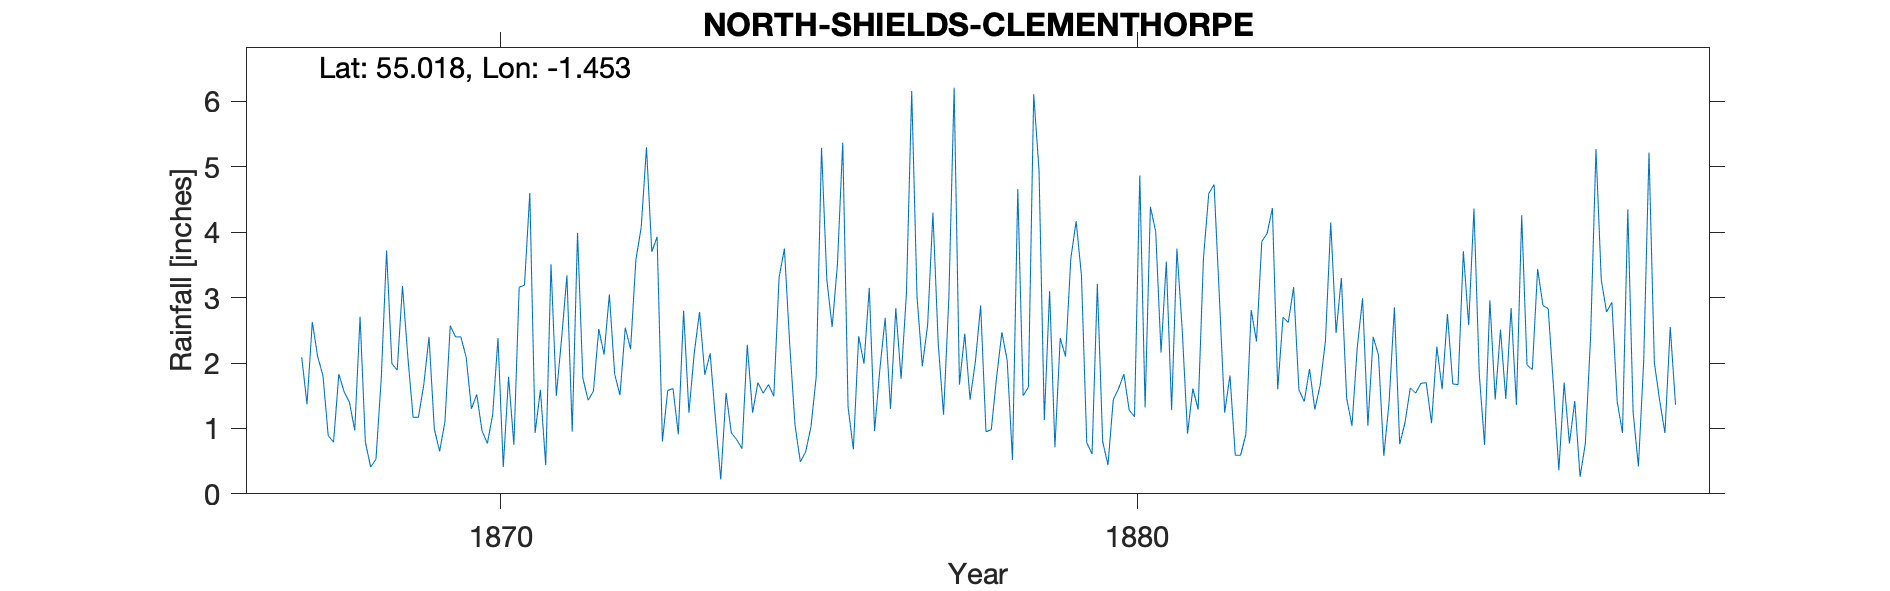

Source data for this figure (header and first rows):
NORTH SHIELDS CLEMENTHORPE, , , , , , , , , , , , , , , , , , , , , , , 
Grid ref, NZ350693, Long, -1.453, Lat, 55.02, Elevation, 150, ft, , , , , , , , , , , , , , , 
Station no, RR1888, , , , , , , , , , , , , , , , , , , , , , 
, 1860, 1861, 1862, 1863, 1864, 1865, 1866, 1867, 1868, 1869, 1870, 1871, 1872, 1873, 1874, 1875, 1876, 1877, 1878, 1879, 1880, 1881, 1882
January, , , , , , , , , 1.56, 2.1, 1.3, 0.93, 2.52, 0.8, 1.54, 2.29, 0.68, 3.02, 2.88, 1.13, 0.44, 1.28, 0.59
February, , , , , , , , , 1.4, 1.17, 1.52, 1.59, 2.13, 1.58, 0.93, 1.05, 2.41, 1.95, 0.95, 3.1, 1.44, 3.75, 0.59
March, , , , , , , , , 0.97, 1.17, 0.96, 0.44, 3.05, 1.61, 0.83, 0.49, 1.99, 2.58, 0.98, 0.71, 1.61, 2.5, 0.91
April, , , , , , , , , 2.71, 1.66, 0.77, 3.51, 1.83, 0.91, 0.69, 0.64, 3.15, 4.3, 1.78, 2.38, 1.83, 0.92, 2.81
May, , , , , , , , 2.09, 0.79, 2.4, 1.21, 1.5, 1.51, 2.8, 2.28, 1.02, 0.96, 2.3, 2.47, 2.1, 1.28, 1.61, 2.33
June, , , , , , , , 1.37, 0.41, 0.99, 2.38, 2.38, 2.54, 1.24, 1.24, 1.79, 1.91, 1.21, 2.04, 3.6, 1.18, 1.29, 3.86
July, , , , , , , , 2.63, 0.53, 0.65, 0.41, 3.34, 2.21, 2.15, 1.7, 5.29, 2.69, 2.99, 0.52, 4.17, 4.87, 3.6, 3.98
August, , , , , , , , 2.1, 1.77, 1.1, 1.79, 0.95, 3.58, 2.78, 1.54, 3.27, 1.3, 6.21, 4.66, 3.34, 1.32, 4.59, 4.37
September, , , , , , , , 1.81, 3.72, 2.57, 0.75, 3.99, 4.07, 1.82, 1.67, 2.55, 2.84, 1.67, 1.5, 0.78, 4.39, 4.73, 1.6
October, , , , , , , , 0.89, 1.99, 2.4, 3.16, 1.77, 5.3, 2.15, 1.49, 3.51, 1.76, 2.45, 1.63, 0.61, 4.01, 3.02, 2.7
November, , , , , , , , 0.79, 1.89, 2.4, 3.19, 1.43, 3.7, 1.14, 3.31, 5.37, 3.06, 1.44, 6.11, 3.21, 2.16, 1.24, 2.62
December, , , , , , , , 1.83, 3.18, 2.09, 4.6, 1.57, 3.93, 0.22, 3.75, 1.33, 6.16, 2.02, 4.95, 0.8, 3.55, 1.81, 3.16
Total, , , , , , , , , 20.92, 20.7, 22.04, 23.4, 36.37, 19.2, 20.97, 28.6, 28.91, 32.14, 30.47, 25.93, 28.08, 30.34, 29.52
1872 mistranscription and =1.51, , , , , , , , , , , , , , , , , , , , , , , 
